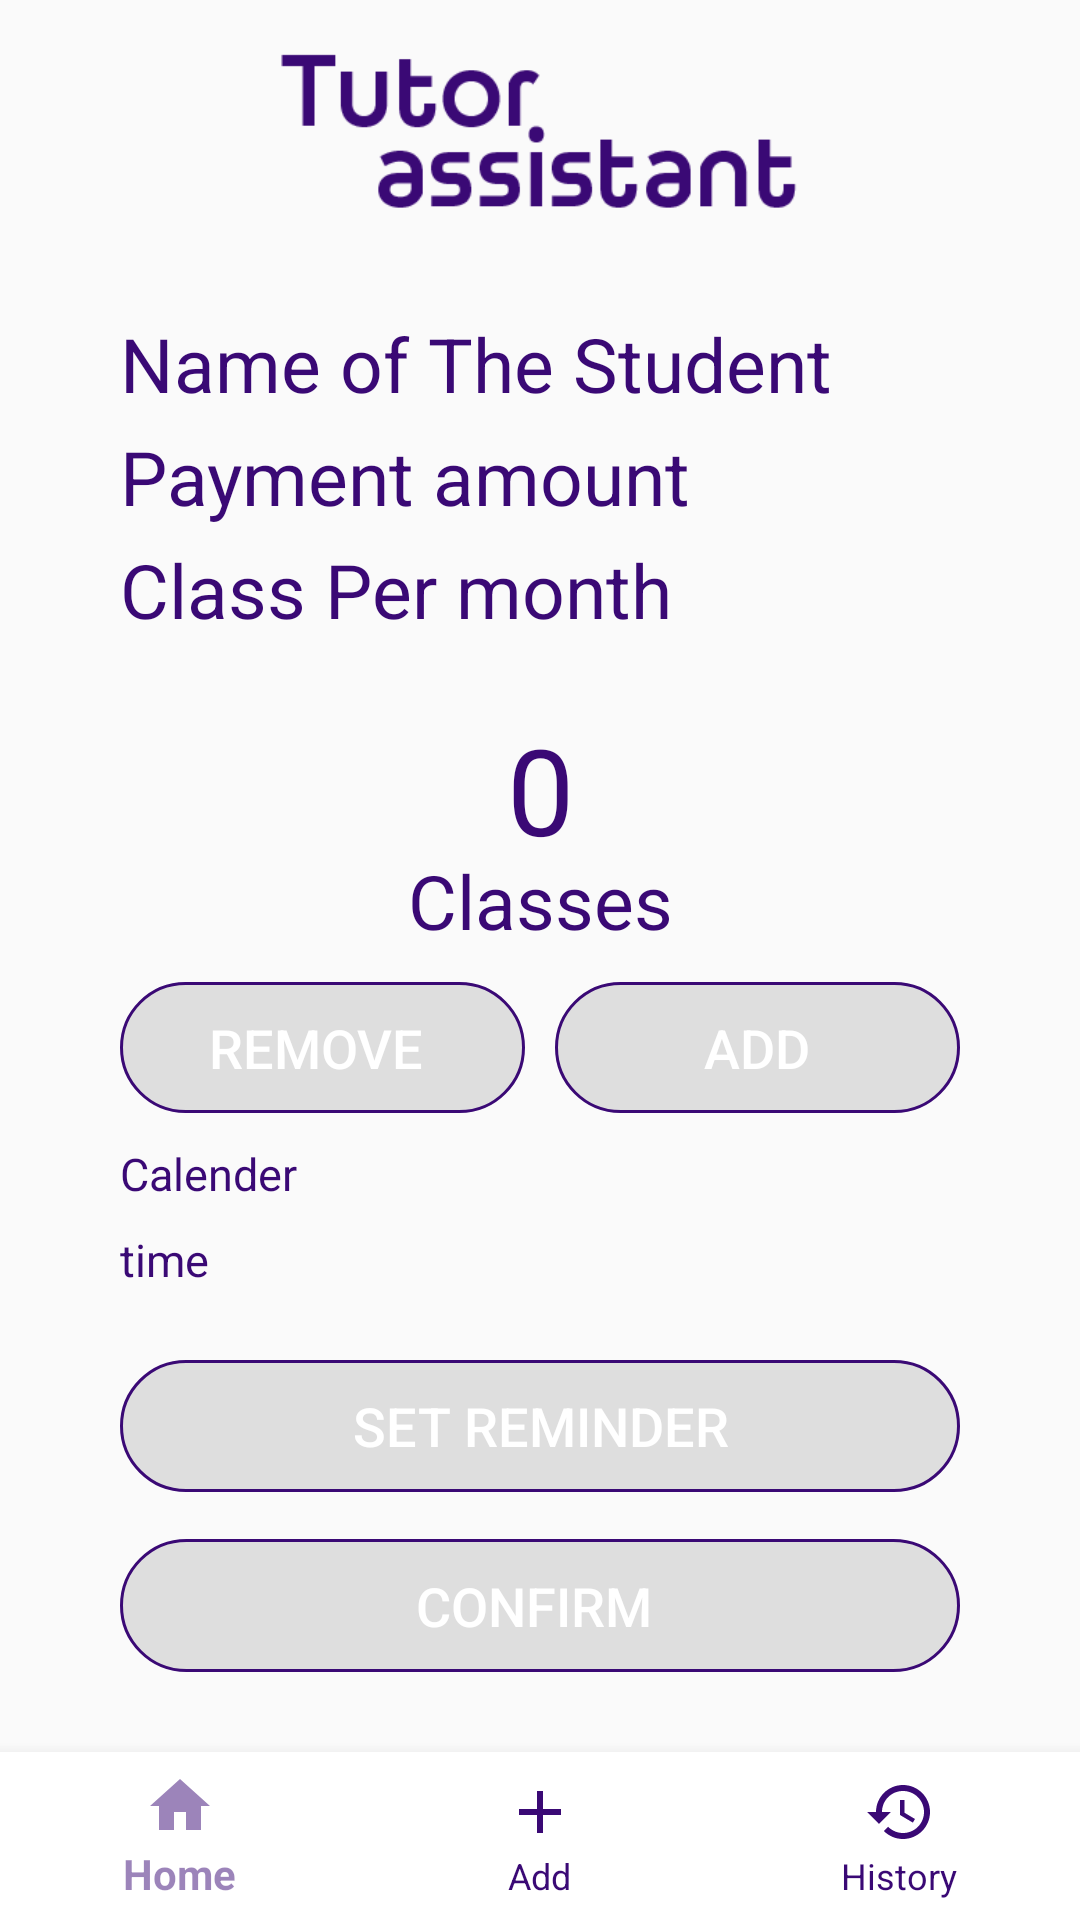

Reconstruct the res/layout file that produces this screen, plus the resources it refers to.
<!-- AndroidManifest.xml: application theme AppTheme -->
<!-- res/layout/activity_add__daily__reminder.xml -->
<?xml version="1.0" encoding="utf-8"?>
<RelativeLayout xmlns:android="http://schemas.android.com/apk/res/android"
    xmlns:app="http://schemas.android.com/apk/res-auto"
    xmlns:tools="http://schemas.android.com/tools"
    android:layout_width="match_parent"
    android:layout_height="match_parent"
    tools:context=".Add_reminder">

    <ImageView
        android:id="@+id/img"
        android:layout_width="243dp"
        android:layout_height="68dp"
        android:layout_gravity="center"
        android:layout_marginHorizontal="80dp"
        android:layout_marginTop="10dp"
        android:src="@drawable/newlogo"
        android:textAlignment="center" />






    <LinearLayout
        android:layout_width="match_parent"
        android:layout_height="match_parent"
        android:textAlignment="center"
        android:layout_marginTop="10dp"
        android:layout_marginRight="40dp"
        android:orientation="vertical"
        android:layout_marginLeft="40dp"
        android:weightSum="20"
        >

        <Space
            android:layout_width="match_parent"
            android:layout_height="0dp"
            android:layout_weight="3" />


        <TextView
            android:id="@+id/nameofthetuition"
            android:layout_width="match_parent"
            android:layout_height="0dp"
            android:layout_weight="1.2"
            android:text="Name of The Student"
            android:textAlignment="textStart"
            android:textAllCaps="false"
            android:textColor="@color/oneforall"
            android:textSize="25sp"


            />


        <TextView
            android:id="@+id/amountoftaka"
            android:layout_width="match_parent"
            android:layout_height="0dp"
            android:layout_weight="1.2"
            android:text="Payment amount"
            android:textAlignment="textStart"
            android:textAllCaps="false"
            android:textColor="@color/oneforall"
            android:textSize="25sp"


            />


        <TextView
            android:id="@+id/ClassPermonth_SSSS"
            android:layout_width="match_parent"
            android:layout_height="0dp"
            android:layout_weight="1.8"
            android:text="Class Per month"
            android:textAlignment="textStart"
            android:textAllCaps="false"
            android:textColor="@color/oneforall"
            android:textSize="25sp"


            />


        <TextView
            android:id="@+id/Daysyouvegone"
            android:layout_width="match_parent"
            android:layout_height="0dp"
            android:layout_weight="1.5"
            android:text="0"
            android:textAlignment="center"
            android:textAllCaps="false"

            android:textColor="@color/oneforall"
            android:textSize="40sp" />

        <TextView
            android:id="@+id/simpletext2"
            android:layout_width="match_parent"
            android:layout_height="0dp"
            android:layout_weight="1.4"
            android:text="Classes"
            android:textAlignment="center"
            android:textAllCaps="false"
            android:textColor="@color/oneforall"
            android:textSize="25sp" />


        <LinearLayout
            android:layout_width="match_parent"
            android:layout_height="0dp"
            android:layout_weight="1.7"
            android:orientation="horizontal"
            android:weightSum="2">

            <Button
                android:id="@+id/button_for_Remove"
                android:layout_width="0dp"
                android:layout_height="match_parent"
                android:layout_marginRight="5dp"
                android:layout_marginBottom="10dp"
                android:layout_weight="1"
                android:background="@drawable/bc"
                android:elevation="25dp"
                android:text="REMOVE "
                android:textAlignment="center"
                android:textAllCaps="false"
                android:textColor="@color/white"
                android:textSize="18sp" />

            <Button
                android:id="@+id/button_for_ADD"
                android:layout_width="0dp"
                android:layout_height="match_parent"
                android:layout_marginLeft="5dp"
                android:layout_marginBottom="10dp"
                android:layout_weight="1"
                android:background="@drawable/bc"
                android:elevation="25dp"
                android:text="ADD"
                android:textAlignment="center"
                android:textAllCaps="false"
                android:textColor="@color/white"
                android:textSize="18sp" />

        </LinearLayout>

        <LinearLayout
            android:layout_width="match_parent"
            android:layout_height="0dp"
            android:layout_weight="2.3"
            android:weightSum="2"

            android:orientation="vertical"
            >

            <TextView
                android:id="@+id/calender"
                android:layout_width="match_parent"
                android:layout_height="0dp"
                android:layout_weight=".8"
                android:text="Calender"
                android:textColor="@color/oneforall"
                android:textSize="15sp" />

            <TextView
                android:id="@+id/time"
                android:layout_width="match_parent"
                android:layout_height="0dp"
                android:layout_weight=".8"
                android:text="time"
                android:textColor="@color/oneforall"
                android:textSize="15sp" />
        </LinearLayout>




        <Button
            android:id="@+id/button_for_date"
            android:layout_width="match_parent"
            android:layout_height="0dp"
            android:layout_weight="1.4"
            android:background="@drawable/bc"
            android:elevation="15dp"
            android:text="SET REMINDER"
            android:textAlignment="center"
            android:textAllCaps="false"
            android:textColor="@color/white"
            android:textSize="18sp" />

        <Space
            android:layout_width="match_parent"
            android:layout_height="0dp"
            android:layout_weight=".5" />

        <Button
            android:id="@+id/button_to_save_reminder"
            android:layout_width="match_parent"
            android:layout_height="0dp"
            android:layout_weight="1.4"
            android:background="@drawable/bc"
            android:elevation="15dp"
            android:text="CONFIRM "
            android:textAlignment="center"
            android:textAllCaps="false"
            android:textColor="@color/white"
            android:textSize="18sp" />
    </LinearLayout>




    <com.google.android.material.bottomnavigation.BottomNavigationView
        android:layout_width="wrap_content"
        android:layout_height="wrap_content"
        android:id="@+id/navigationbottom_add_daily"
        app:itemBackground="@color/white"
        app:itemTextColor="@drawable/selector"
        app:itemIconTint="@drawable/selector"
        app:menu ="@menu/menu_navigation"
        android:layout_alignParentBottom="true"
        android:elevation="25dp"

        />













</RelativeLayout>
<!-- resources referenced by this layout -->
<resources>
  <color name="oneforall">#3A0975</color>
  <color name="white">#ffffff</color>
  <!-- drawable bc (drawable) -->
  <shape xmlns:android="http://schemas.android.com/apk/res/android"
      android:shape= "rectangle" >
  
      <corners
          android:radius="40dp"
  
          />
  
  
  
      <stroke
  
          android:color="@color/oneforall"
          android:width="1dp"
          />
      <solid
          android:color="#1D000000"
  
          />
  </shape>
  <!-- drawable newlogo: png bitmap (drawable-v24, 3984 bytes) -->
  <!-- drawable selector (drawable) -->
  <?xml version="1.0" encoding="utf-8"?>
  <selector xmlns:android="http://schemas.android.com/apk/res/android">
  
          <item
              android:state_selected="true"
              android:color="@color/oneforallshade"
  
  
              />
  
      <item
          android:state_selected="false"
          android:color="@color/oneforall"
  
  
          />
  
  </selector>
  <style name="AppTheme" parent="Theme.AppCompat.Light.DarkActionBar">
          
          <item name="colorPrimary">@color/oneforall</item>
          <item name="colorPrimaryDark">@color/colorPrimaryDark</item>
          <item name="colorAccent">@color/colorAccent</item>
      </style>
  <color name="oneforallshade">#803A0975</color>
  <color name="colorPrimaryDark">#00574B</color>
  <color name="colorAccent">#D81B60</color>
</resources>
